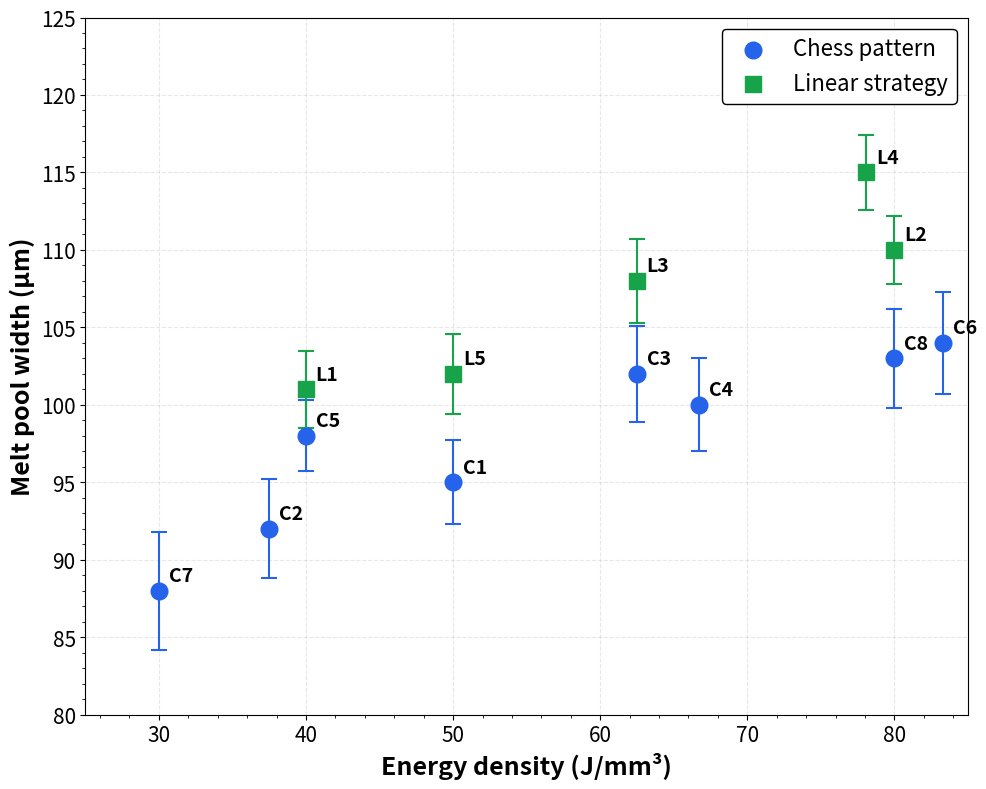

This figure's Python source:
import numpy as np
import matplotlib.pyplot as plt
from matplotlib.ticker import AutoMinorLocator

# Data for melt pool measurements including standard deviations
chess_data = {
    'energy': [37.5, 40.0, 50.0, 62.5, 66.7, 83.3, 30.0, 80.0],  # Energy density (J/mm³)
    'width': [92, 98, 95, 102, 100, 104, 88, 103],               # Melt pool width (μm)
    'std_dev': [3.2, 2.3, 2.7, 3.1, 3.0, 3.3, 3.8, 3.2],        # Standard deviation (μm)
    'regime': ['C2', 'C5', 'C1', 'C3', 'C4', 'C6', 'C7', 'C8'],
}

linear_data = {
    'energy': [40.0, 80.0, 62.5, 78.1, 50.0],  # Energy density (J/mm³)
    'width': [101, 110, 108, 115, 102],        # Melt pool width (μm)
    'std_dev': [2.5, 2.2, 2.7, 2.4, 2.6],      # Standard deviation (μm)
    'regime': ['L1', 'L2', 'L3', 'L4', 'L5'],
}

# Create figure with specified size (in inches)
plt.figure(figsize=(10, 8))

# Plot data points with error bars (without labels)
plt.errorbar(chess_data['energy'], chess_data['width'], 
            yerr=chess_data['std_dev'],
            c='#2563eb', marker='o', markersize=12, 
            capsize=6, capthick=1.5, elinewidth=1.5,
            ls='none', label='_nolegend_')

plt.errorbar(linear_data['energy'], linear_data['width'], 
            yerr=linear_data['std_dev'],
            c='#16a34a', marker='s', markersize=12,
            capsize=6, capthick=1.5, elinewidth=1.5,
            ls='none', label='_nolegend_')

# Add separate scatter plots for legend
plt.scatter([], [], c='#2563eb', marker='o', s=144, label='Chess pattern')  # markersize^2 = s
plt.scatter([], [], c='#16a34a', marker='s', s=144, label='Linear strategy')

# Add regime labels
for i, regime in enumerate(chess_data['regime']):
    plt.annotate(regime, 
                (chess_data['energy'][i], chess_data['width'][i]),
                xytext=(7, 7), textcoords='offset points',
                fontsize=14, fontweight='bold')

for i, regime in enumerate(linear_data['regime']):
    plt.annotate(regime, 
                (linear_data['energy'][i], linear_data['width'][i]),
                xytext=(7, 7), textcoords='offset points',
                fontsize=14, fontweight='bold')

# Configure axes
plt.xlabel('Energy density (J/mm³)', fontsize=18, fontweight='bold')
plt.ylabel('Melt pool width (μm)', fontsize=18, fontweight='bold')

# Set axis limits with some padding
plt.xlim(25, 85)
plt.ylim(80, 125)

# Add grid
plt.grid(True, linestyle='--', alpha=0.3)

# Add minor ticks
ax = plt.gca()
ax.xaxis.set_minor_locator(AutoMinorLocator())
ax.yaxis.set_minor_locator(AutoMinorLocator())

# Increase tick label size
plt.xticks(fontsize=15)
plt.yticks(fontsize=15)

# Add legend with frame
plt.legend(loc='upper right', fontsize=16, frameon=True, framealpha=1, edgecolor='black')

# Adjust layout to prevent label clipping
plt.tight_layout()

# Save figure
plt.savefig('melt_pool_width.png', dpi=300, bbox_inches='tight')
plt.savefig('melt_pool_width.eps', format='eps', bbox_inches='tight')